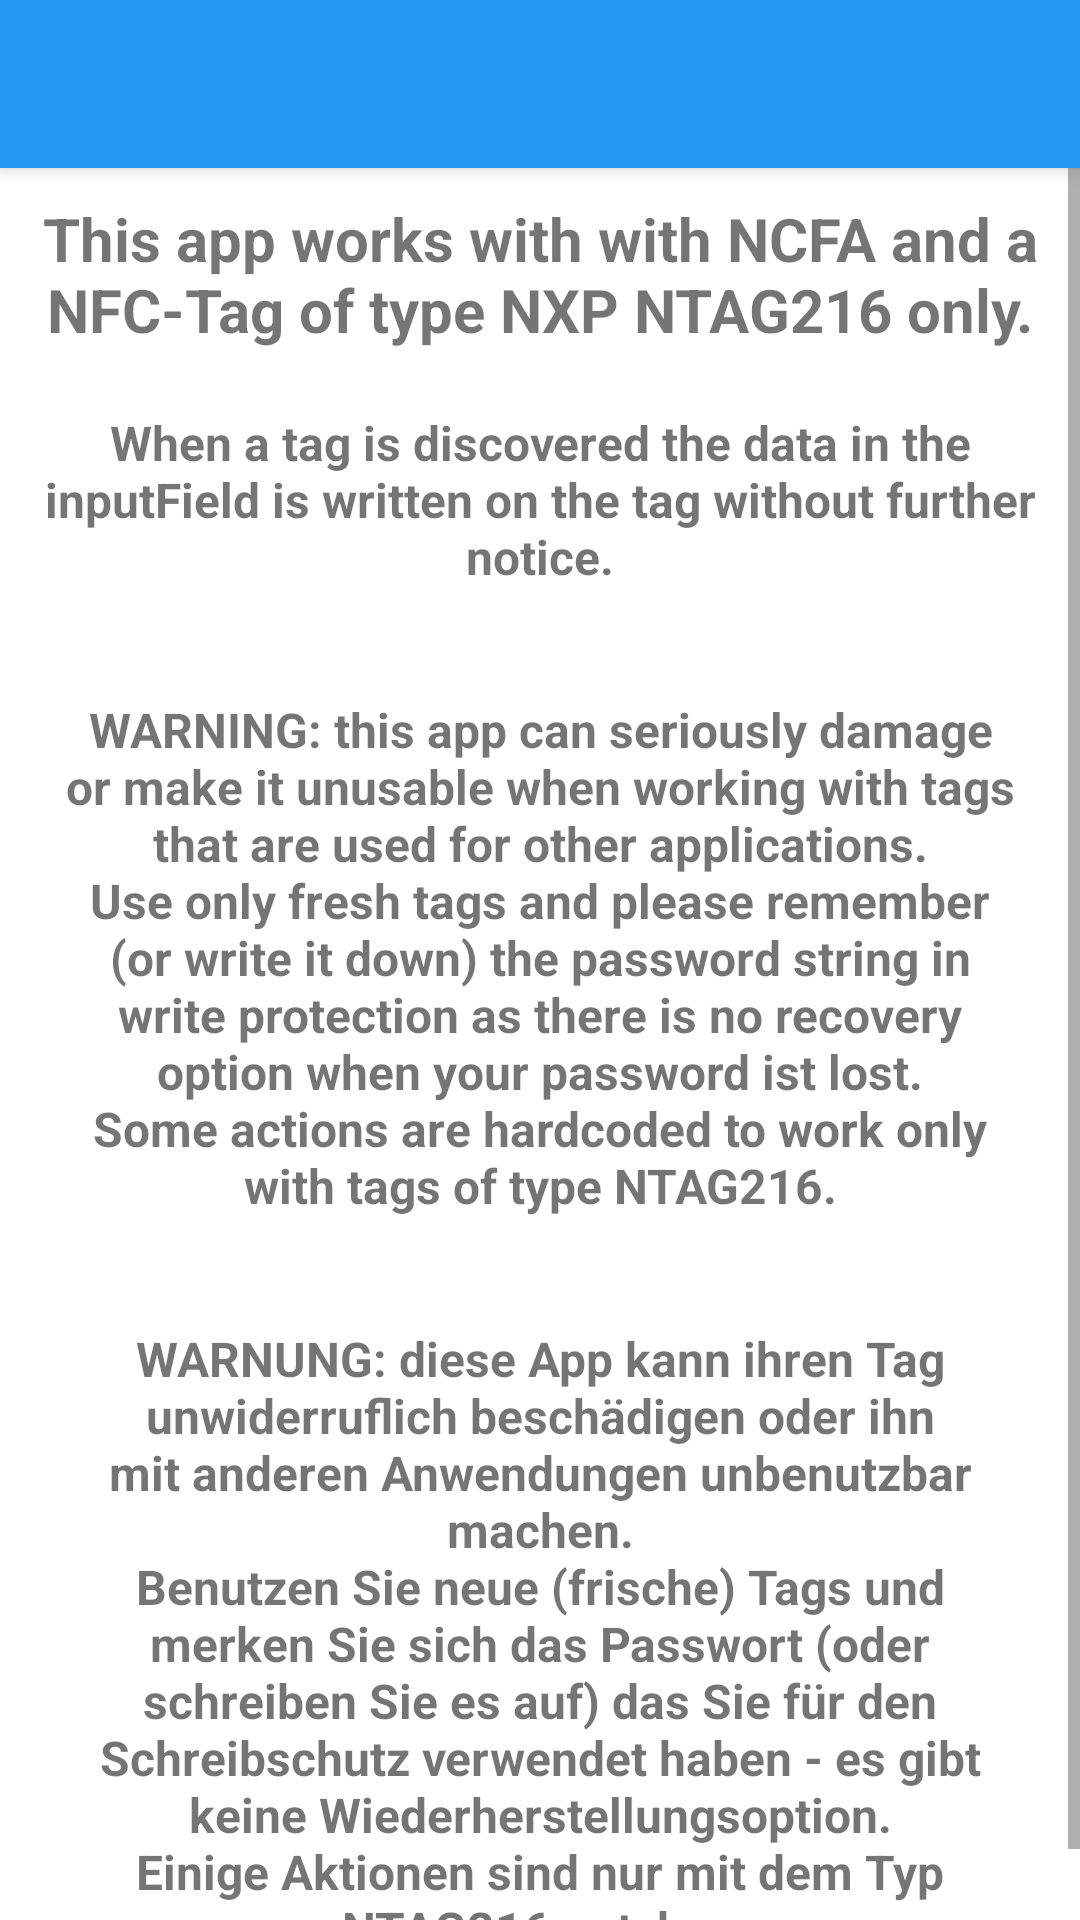

Android layout source for this screen:
<!-- AndroidManifest.xml: application theme Theme.NfcNfcaAuthProtection -->
<!-- res/layout/activity_main.xml -->
<?xml version="1.0" encoding="utf-8"?>
<LinearLayout xmlns:android="http://schemas.android.com/apk/res/android"
    xmlns:app="http://schemas.android.com/apk/res-auto"
    xmlns:tools="http://schemas.android.com/tools"
    android:layout_width="match_parent"
    android:layout_height="match_parent"
    android:orientation="vertical"
    tools:context=".MainActivity">

    <androidx.appcompat.widget.Toolbar
        android:id="@+id/main_toolbar"
        android:layout_width="match_parent"
        android:layout_height="?attr/actionBarSize"
        android:background="@color/colorPrimary"
        android:elevation="@dimen/toolbar_elevation"
        android:theme="@style/ThemeOverlay.AppCompat.Dark.ActionBar"
        app:popupTheme="@style/ThemeOverlay.AppCompat.Light" />

    <ScrollView
        android:layout_width="match_parent"
        android:layout_height="wrap_content">

        <LinearLayout
            android:layout_width="match_parent"
            android:layout_height="wrap_content"
            android:orientation="vertical">

            <TextView
                android:id="@+id/tvTitle"
                android:layout_width="match_parent"
                android:layout_height="wrap_content"
                android:padding="10dp"
                android:text="This app works with with NCFA and a NFC-Tag of type NXP NTAG216 only."
                android:textAlignment="center"
                android:textSize="20sp"
                android:textStyle="bold" />

            <TextView
                android:id="@+id/tvInformation"
                android:layout_width="match_parent"
                android:layout_height="wrap_content"
                android:padding="10dp"
                android:text="When a tag is discovered the data in the inputField is written on the tag without further notice."
                android:textAlignment="center"
                android:textSize="16sp"
                android:textStyle="bold" />

            <TextView
                android:id="@+id/tvMainWarningEn"
                android:layout_width="match_parent"
                android:layout_height="wrap_content"
                android:layout_marginStart="8dp"
                android:layout_marginTop="16dp"
                android:layout_marginEnd="8dp"
                android:padding="10dp"
                android:text="@string/warning_en"
                android:textAlignment="center"
                android:textSize="16sp"
                android:textStyle="bold"
                android:background="@drawable/share_rounded_corner_with_border_error"/>

            <TextView
                android:id="@+id/tvMainWarningDe"
                android:layout_width="match_parent"
                android:layout_height="wrap_content"
                android:layout_marginStart="8dp"
                android:layout_marginTop="16dp"
                android:layout_marginEnd="8dp"
                android:padding="10dp"
                android:text="@string/warning_de"
                android:textAlignment="center"
                android:textSize="16sp"
                android:textStyle="bold"
                android:background="@drawable/share_rounded_corner_with_border_error"/>

            <com.google.android.material.divider.MaterialDivider
                android:layout_width="match_parent"
                android:layout_height="wrap_content"
                app:dividerInsetStart="16dp"
                app:dividerInsetEnd="16dp"/>

        </LinearLayout>


    </ScrollView>
</LinearLayout>
<!-- resources referenced by this layout -->
<resources>
  <color name="colorPrimary">#2196F3</color>
  <dimen name="toolbar_elevation">4dp</dimen>
  <string name="warning_de">WARNUNG: diese App kann ihren Tag unwiderruflich beschädigen oder ihn mit anderen Anwendungen unbenutzbar machen.\nBenutzen Sie neue (frische) Tags und merken Sie sich das Passwort (oder schreiben Sie es auf) das Sie für den Schreibschutz verwendet haben - es gibt keine Wiederherstellungsoption.\nEinige Aktionen sind nur mit dem Typ NTAG216 nutzbar.</string>
  <string name="warning_en">WARNING: this app can seriously damage or make it unusable when working with tags that are used for other applications.\nUse only fresh tags and please remember (or write it down) the password string in write protection as there is no recovery option when your password ist lost.\nSome actions are hardcoded to work only with tags of type NTAG216.</string>
  <style name="Theme.NfcNfcaAuthProtection" parent="Theme.MaterialComponents.DayNight.DarkActionBar">
          
          <item name="colorPrimary">@color/colorPrimary</item>
          <item name="colorPrimaryDark">@color/colorPrimaryDark</item>
          <item name="colorPrimaryVariant">@color/colorStatusBar</item>
          <item name="colorOnPrimary">@color/white</item>
          
          <item name="colorSecondary">@color/teal_200</item>
          <item name="colorSecondaryVariant">@color/teal_700</item>
          <item name="colorOnSecondary">@color/black</item>
          
          <item name="android:statusBarColor" tools:targetApi="l">?attr/colorPrimaryVariant</item>
          
          <item name="windowActionBar">false</item>
          <item name="windowNoTitle">true</item>
      </style>
  <color name="colorPrimaryDark">#3F51B5</color>
  <color name="white">#FFFFFFFF</color>
  <color name="teal_200">#FF03DAC5</color>
  <color name="teal_700">#FF018786</color>
  <color name="black">#FF000000</color>
</resources>
